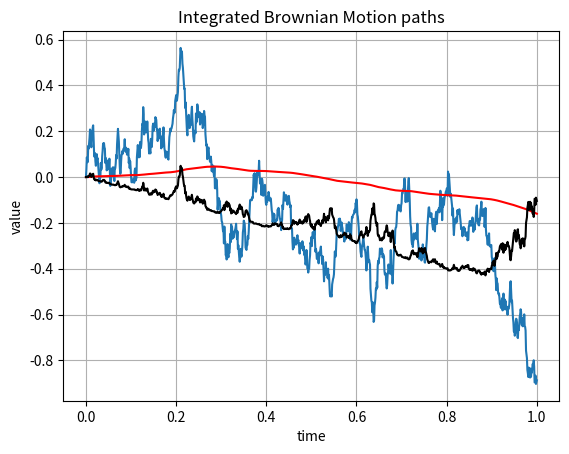

Recreate this plot in Python.
#%%
"""
Created on Thu Nov 27 2018
Integrated Brownian motion- three cases, W(t), and I(t)
@author: Lech A. Grzelak
"""
import numpy as np
import matplotlib.pyplot as plt

# ======================================================================

def ComputeIntegrals(NoOfPaths,NoOfSteps,T):    
    Z = np.random.normal(0.0,1.0,[NoOfPaths,NoOfSteps])
    W = np.zeros([NoOfPaths, NoOfSteps+1])
    I1 = np.zeros([NoOfPaths, NoOfSteps+1])
    I2 = np.zeros([NoOfPaths, NoOfSteps+1])
    time = np.zeros([NoOfSteps+1])
    
    dt = T / float(NoOfSteps)
    for i in range(0,NoOfSteps):

        # Making sure that samples from a normal have mean 0 and variance 1

        if NoOfPaths > 1:
            Z[:,i] = (Z[:,i] - np.mean(Z[:,i])) / np.std(Z[:,i])
        W[:,i+1] = W[:,i] + np.power(dt, 0.5)*Z[:,i]
        I1[:,i+1] = I1[:,i] + W[:,i]*dt
        I2[:,i+1] = I2[:,i] + W[:,i]*(W[:,i+1]-W[:,i])
        time[i+1] = time[i] +dt
        
    paths = {"time":time,"W":W,"I1":I1,"I2":I2}
    return paths


if __name__ == "__main__":
    NoOfPaths = 1
    NoOfSteps = 1000
    T = 1

    W_t = ComputeIntegrals(NoOfPaths,NoOfSteps,1)
    timeGrid = W_t["time"]
    Ws = W_t["W"]
    intWsds = W_t["I1"]
    intWsdWs = W_t["I2"]

    plt.figure(1)
    plt.plot(timeGrid, np.transpose(Ws))
    plt.plot(timeGrid, np.transpose(intWsds),'r')
    plt.plot(timeGrid, np.transpose(intWsdWs),'k')
    plt.grid()
    plt.xlabel("time")
    plt.ylabel("value")
    plt.title("Integrated Brownian Motion paths")
